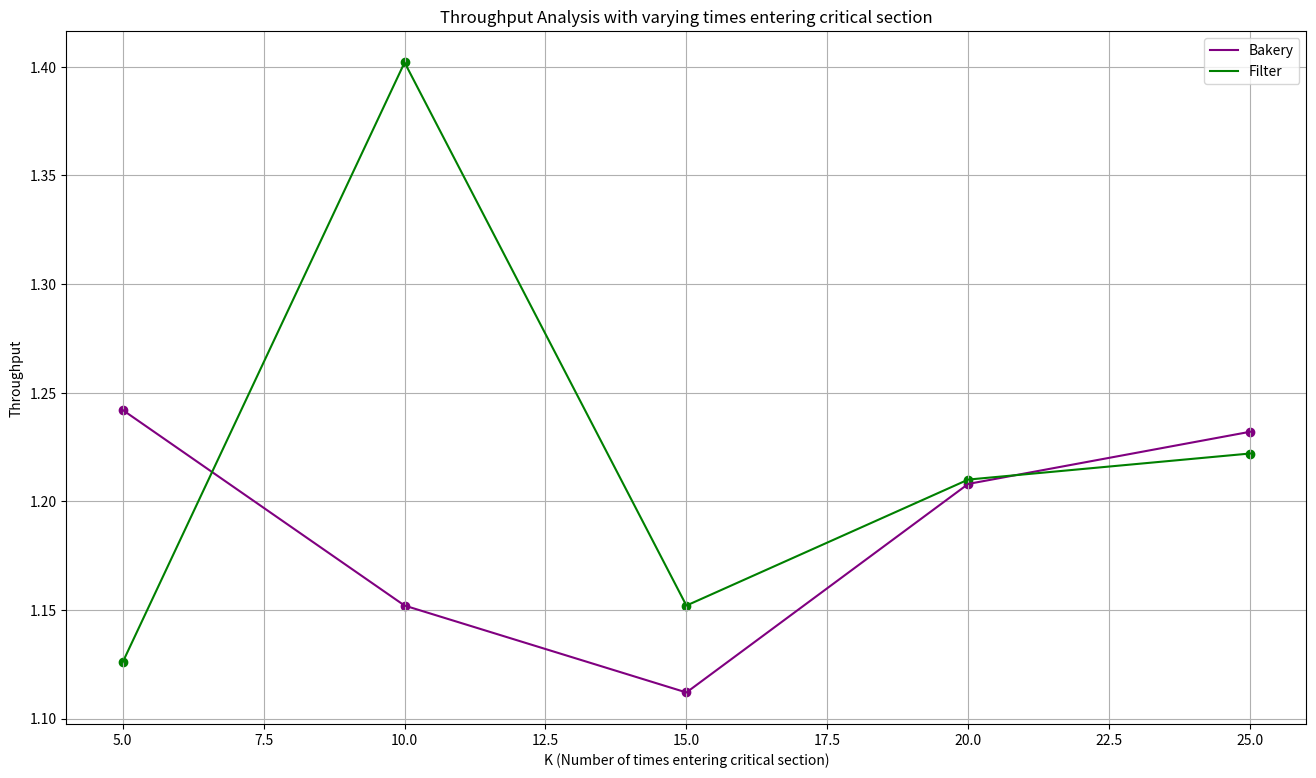

Write the Python code that produced this figure. (Note: this script raises an exception after producing the figure.)
# Throughput Analysis with varying k: 

import matplotlib.pyplot as plt
import os

def avg(a,b,c,d,e):
    return (a+b+c+d+e)/5


K = [5, 10, 15, 20, 25]
B = [avg(1.57,1.16,1.38,1.03,1.07), avg(0.92,0.88,1.34,1.32,1.30), avg(0.99,1.22,1.01,0.94,1.40), avg(1.40,0.98,1.08,1.34,1.24), avg(1.34,1.05,1.34,1.00,1.43)]
F = [avg(0.88,1.36,1.19,1.01,1.19), avg(1.06,1.27,1.86,1.37,1.45), avg(1.03,1.34,1.28,1.07,1.04), avg(1.26,0.98,1.33,1.16,1.32), avg(1.03,1.43,1.32,1.03,1.30)]

# make a big plot
plt.figure(figsize=(16, 9))

plt.plot(K, B, label='Bakery', color='purple')
plt.plot(K, F, label='Filter', color='green')

# show grid lines
plt.grid(True)

# show markers
plt.scatter(K, B, color='purple')
plt.scatter(K, F, color='green')

plt.xlabel('K (Number of times entering critical section)')
plt.ylabel('Throughput')
plt.title('Throughput Analysis with varying times entering critical section')
plt.legend()
script_name = os.path.splitext(os.path.basename(__file__))[0]
plt.savefig(f"{script_name}.png")
plt.show()